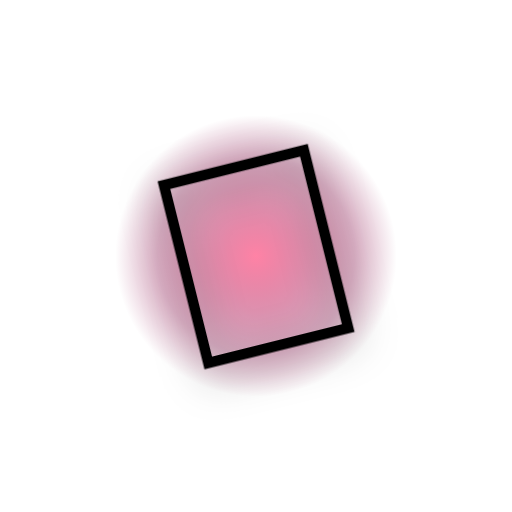
t = 0.00 s
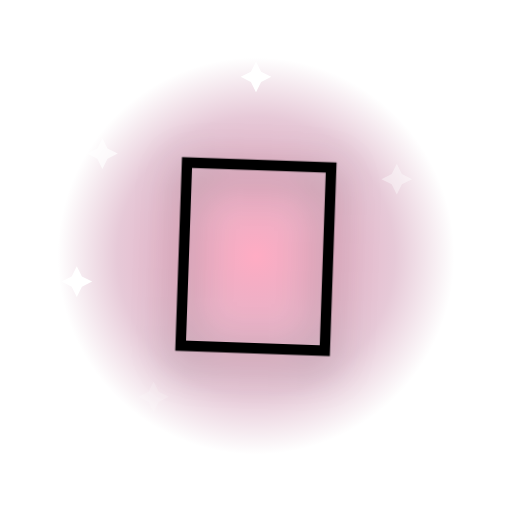
t = 0.60 s
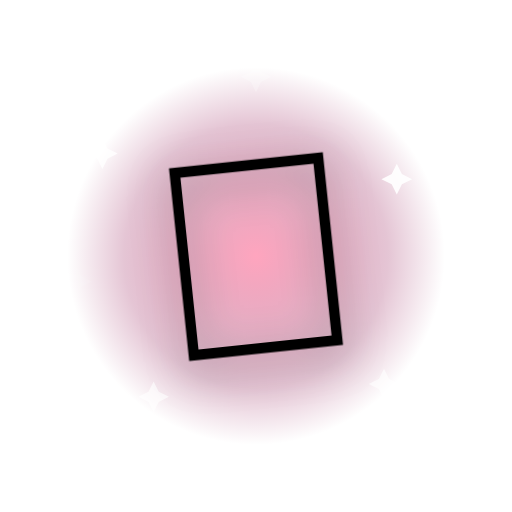
t = 1.10 s
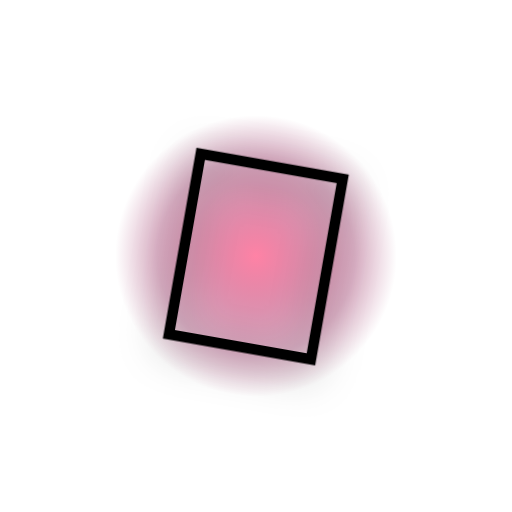
t = 1.60 s
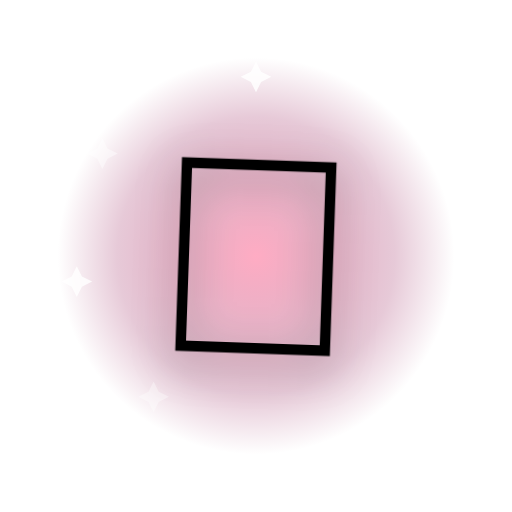
t = 2.20 s
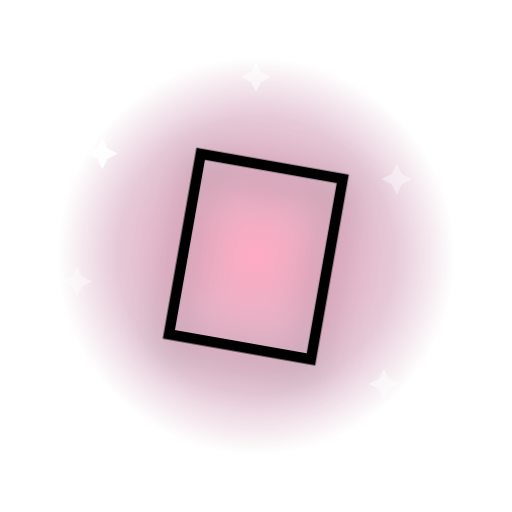
t = 2.60 s

The animated SVG that drew these frames (rendered in a browser with its animation timeline set to each time). Animation: 9 SMIL elements (animate=8,animateTransform=1); one cycle of 3.20 s, repeats indefinitely.

<svg xmlns="http://www.w3.org/2000/svg" viewBox="0 0 200 200">
  <defs>
    <radialGradient id="halo" cx="50%" cy="50%" r="50%">
      <stop offset="0%" stop-color="#ff5c8a" stop-opacity="0.85"/>
      <stop offset="70%" stop-color="#8b0044" stop-opacity="0.35"/>
      <stop offset="100%" stop-color="#8b0044" stop-opacity="0"/>
    </radialGradient>
  </defs>
  <g transform="translate(100 100)">
    <circle r="80" fill="url(#halo)">
      <animate attributeName="r" values="55;85;55" dur="1.6s" repeatCount="indefinite"/>
      <animate attributeName="opacity" values="0.9;0.5;0.9" dur="1.6s" repeatCount="indefinite"/>
    </circle>
    <g transform="translate(-60 -40)"><path d="M0 -6 L2 -2 L6 0 L2 2 L0 6 L-2 2 L-6 0 L-2 -2 Z" fill="#fff"><animate attributeName="opacity" values="0;1;0" dur="1.8s" begin="0.0s" repeatCount="indefinite"/></path></g>
    <g transform="translate(55 -30)"><path d="M0 -6 L2 -2 L6 0 L2 2 L0 6 L-2 2 L-6 0 L-2 -2 Z" fill="#fff"><animate attributeName="opacity" values="0;1;0" dur="2.0s" begin="0.2s" repeatCount="indefinite"/></path></g>
    <g transform="translate(-40 55)"><path d="M0 -6 L2 -2 L6 0 L2 2 L0 6 L-2 2 L-6 0 L-2 -2 Z" fill="#fff"><animate attributeName="opacity" values="0;1;0" dur="2.2s" begin="0.4s" repeatCount="indefinite"/></path></g>
    <g transform="translate(50 50)"><path d="M0 -6 L2 -2 L6 0 L2 2 L0 6 L-2 2 L-6 0 L-2 -2 Z" fill="#fff"><animate attributeName="opacity" values="0;1;0" dur="1.6s" begin="0.6s" repeatCount="indefinite"/></path></g>
    <g transform="translate(0 -70)"><path d="M0 -6 L2 -2 L6 0 L2 2 L0 6 L-2 2 L-6 0 L-2 -2 Z" fill="#fff"><animate attributeName="opacity" values="0;1;0" dur="2.4s" begin="0.8s" repeatCount="indefinite"/></path></g>
    <g transform="translate(-70 10)"><path d="M0 -6 L2 -2 L6 0 L2 2 L0 6 L-2 2 L-6 0 L-2 -2 Z" fill="#fff"><animate attributeName="opacity" values="0;1;0" dur="2.0s" begin="1.0s" repeatCount="indefinite"/></path></g>
    <g>
      <animateTransform attributeName="transform" type="rotate" values="-14;14;-14" dur="0.35s" repeatCount="indefinite" additive="sum"/>
      <text x="0" y="0" text-anchor="middle" dominant-baseline="central"
            font-size="110" font-family="'Apple Color Emoji','Segoe UI Emoji','Noto Color Emoji',sans-serif"
            style="filter: drop-shadow(0 4px 8px rgba(0,0,0,0.35));">🎁</text>
    </g>
  </g>
</svg>
